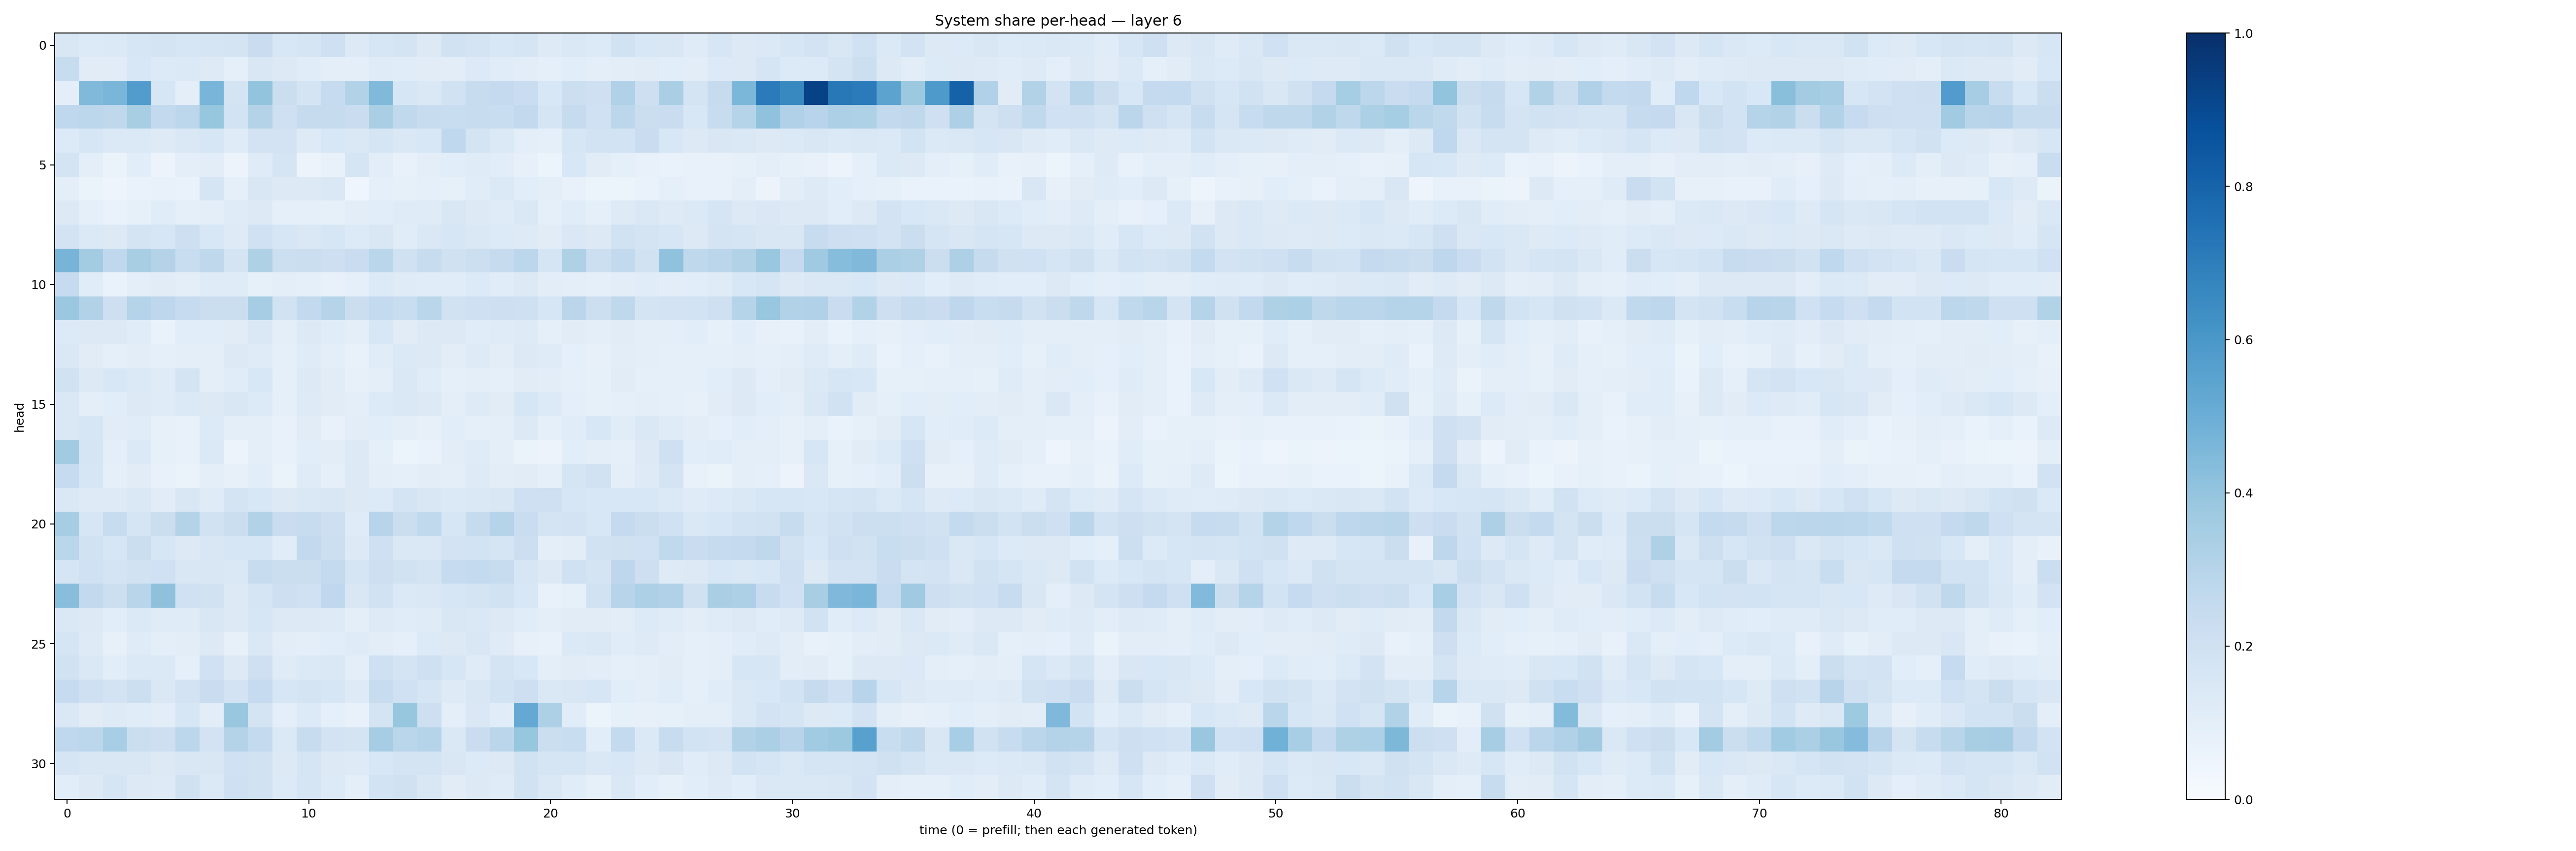

The data file committed next to this chart (first rows):
0.14984252, 0.1328971, 0.13683933, 0.15935512, 0.17373687, 0.15890008, 0.17026798, 0.17400491, 0.22756791, 0.15434186, 0.16525696, 0.20673932, 0.12831178, 0.15891273, 0.17959063, 0.12714452, 0.19018744, 0.17764883, 0.15482327, 0.16915028, 0.12200211, 0.14668196, 0.13488686, 0.19391207
0.2372, 0.1121, 0.1126, 0.154, 0.1346, 0.1389, 0.1248, 0.09192, 0.1508, 0.1296, 0.1158, 0.09832, 0.1009, 0.1195, 0.1165, 0.1101, 0.1041, 0.1339, 0.1142, 0.1055, 0.08854, 0.1065, 0.1003, 0.1022
0.0969, 0.448, 0.4631, 0.5765, 0.1636, 0.09527, 0.4664, 0.1736, 0.4018, 0.2193, 0.177, 0.2487, 0.3114, 0.4459, 0.1607, 0.1457, 0.1882, 0.2399, 0.2515, 0.2282, 0.1538, 0.2179, 0.2082, 0.3167
0.2682, 0.2781, 0.272, 0.3412, 0.2611, 0.2809, 0.3933, 0.1848, 0.305, 0.2102, 0.2457, 0.2447, 0.2297, 0.3377, 0.2624, 0.2384, 0.231, 0.2349, 0.2327, 0.2608, 0.1662, 0.2425, 0.2002, 0.2788
0.133, 0.1598, 0.1398, 0.1403, 0.1231, 0.1435, 0.1584, 0.1206, 0.1798, 0.1817, 0.1233, 0.1531, 0.1431, 0.1644, 0.1412, 0.1539, 0.2695, 0.1772, 0.1383, 0.09812, 0.08981, 0.1572, 0.1874, 0.1841
0.1787, 0.09895, 0.06522, 0.1073, 0.05642, 0.09673, 0.105, 0.0579, 0.1181, 0.1683, 0.05618, 0.07563, 0.1714, 0.1035, 0.07705, 0.09669, 0.1077, 0.1188, 0.108, 0.08128, 0.06078, 0.1562, 0.1119, 0.09152
0.09852, 0.06473, 0.04896, 0.07018, 0.07101, 0.06679, 0.1715, 0.08595, 0.1518, 0.1253, 0.1261, 0.1444, 0.04653, 0.0887, 0.08579, 0.08855, 0.08483, 0.1171, 0.1391, 0.1063, 0.09725, 0.07042, 0.05151, 0.06175
0.1295, 0.09128, 0.06999, 0.08415, 0.1169, 0.09371, 0.09847, 0.1182, 0.1257, 0.09125, 0.09, 0.08543, 0.1038, 0.1074, 0.1191, 0.1208, 0.1516, 0.1273, 0.119, 0.1411, 0.09331, 0.1171, 0.08603, 0.123
0.1816, 0.1388, 0.1295, 0.1742, 0.164, 0.211, 0.1552, 0.1243, 0.2001, 0.16, 0.1449, 0.157, 0.1365, 0.1506, 0.1148, 0.1438, 0.1612, 0.1446, 0.1352, 0.1213, 0.1122, 0.1465, 0.128, 0.189
0.4718, 0.3561, 0.2661, 0.3406, 0.3047, 0.233, 0.271, 0.1769, 0.3227, 0.2174, 0.2246, 0.2136, 0.2288, 0.2859, 0.1964, 0.2404, 0.1989, 0.2158, 0.2437, 0.2811, 0.1702, 0.3222, 0.2153, 0.2615
0.2481, 0.1139, 0.06875, 0.09663, 0.1104, 0.09416, 0.1183, 0.121, 0.08569, 0.1014, 0.08845, 0.07443, 0.08839, 0.1335, 0.1195, 0.1134, 0.1158, 0.1334, 0.1168, 0.1259, 0.1032, 0.0956, 0.08728, 0.1034
0.3811, 0.3089, 0.2111, 0.3025, 0.2739, 0.2473, 0.2195, 0.2201, 0.3487, 0.1885, 0.2591, 0.3035, 0.2205, 0.2565, 0.2308, 0.2871, 0.1883, 0.208, 0.2114, 0.2043, 0.1563, 0.2813, 0.2168, 0.2722
0.1345, 0.1254, 0.131, 0.1141, 0.07004, 0.1083, 0.1062, 0.1121, 0.1407, 0.09491, 0.1259, 0.1165, 0.09672, 0.1562, 0.1107, 0.1277, 0.1316, 0.1144, 0.1194, 0.1231, 0.08923, 0.112, 0.0982, 0.1095
0.141, 0.1113, 0.09239, 0.1038, 0.09261, 0.1007, 0.09658, 0.1264, 0.1176, 0.08602, 0.1194, 0.09971, 0.07182, 0.1162, 0.138, 0.1324, 0.1049, 0.122, 0.1038, 0.1276, 0.1195, 0.09134, 0.07848, 0.1017
0.1932, 0.1277, 0.1525, 0.1371, 0.1179, 0.1765, 0.09878, 0.1155, 0.1535, 0.08852, 0.1272, 0.1106, 0.0792, 0.09634, 0.148, 0.1158, 0.08746, 0.09809, 0.08885, 0.1132, 0.1049, 0.08879, 0.08333, 0.1111
0.1456, 0.09785, 0.1056, 0.1254, 0.1203, 0.1373, 0.1295, 0.1494, 0.1334, 0.08672, 0.124, 0.111, 0.0991, 0.1353, 0.1447, 0.1304, 0.09601, 0.1226, 0.1108, 0.1638, 0.133, 0.09638, 0.08323, 0.09293
0.1454, 0.1608, 0.1124, 0.1164, 0.07975, 0.07328, 0.1332, 0.09942, 0.09497, 0.07338, 0.1096, 0.07424, 0.1041, 0.1074, 0.09653, 0.07879, 0.1068, 0.09125, 0.09471, 0.1319, 0.09344, 0.1154, 0.1534, 0.1138
0.3617, 0.1712, 0.09429, 0.1404, 0.08416, 0.07288, 0.137, 0.05539, 0.09594, 0.07699, 0.107, 0.103, 0.1268, 0.092, 0.05342, 0.06987, 0.1039, 0.1189, 0.09894, 0.06352, 0.05758, 0.1077, 0.09583, 0.09033
0.2481, 0.1613, 0.09166, 0.1128, 0.07052, 0.06367, 0.09909, 0.08052, 0.1073, 0.06329, 0.119, 0.08807, 0.1278, 0.09543, 0.0906, 0.1052, 0.1011, 0.1232, 0.103, 0.1108, 0.08785, 0.1717, 0.1897, 0.09458
0.1467, 0.1227, 0.1245, 0.1445, 0.1119, 0.1488, 0.1178, 0.1721, 0.1541, 0.1291, 0.1454, 0.1518, 0.1315, 0.1332, 0.1796, 0.149, 0.1401, 0.1422, 0.1505, 0.2085, 0.2085, 0.1598, 0.1527, 0.1532
0.3495, 0.1619, 0.2369, 0.1694, 0.2195, 0.3075, 0.1917, 0.223, 0.3104, 0.2298, 0.2363, 0.2114, 0.1187, 0.296, 0.2204, 0.2649, 0.1639, 0.2443, 0.3004, 0.2293, 0.1792, 0.1836, 0.1528, 0.2506
0.2859, 0.1939, 0.1566, 0.2235, 0.1635, 0.132, 0.1505, 0.1611, 0.1573, 0.1158, 0.2579, 0.2152, 0.1297, 0.2092, 0.1415, 0.1433, 0.1834, 0.1857, 0.17, 0.2174, 0.1009, 0.1042, 0.192, 0.1972
0.1658, 0.1997, 0.1728, 0.1908, 0.1999, 0.1509, 0.1486, 0.1456, 0.2348, 0.2201, 0.2247, 0.2551, 0.1712, 0.2146, 0.1904, 0.1734, 0.2495, 0.2568, 0.2353, 0.1608, 0.1276, 0.2012, 0.1777, 0.2764
0.4272, 0.2587, 0.2155, 0.291, 0.4119, 0.203, 0.1913, 0.125, 0.1704, 0.2144, 0.2016, 0.2669, 0.1492, 0.1928, 0.1388, 0.1458, 0.1571, 0.1736, 0.1912, 0.1529, 0.07594, 0.08566, 0.1898, 0.2936
0.1412, 0.126, 0.1055, 0.1384, 0.1176, 0.1177, 0.1505, 0.1262, 0.1593, 0.1278, 0.1273, 0.1232, 0.09726, 0.1237, 0.1153, 0.1196, 0.1485, 0.1465, 0.1284, 0.1137, 0.09905, 0.1097, 0.1124, 0.1036
0.1668, 0.1248, 0.08033, 0.1185, 0.09664, 0.1038, 0.1304, 0.07899, 0.1409, 0.104, 0.09512, 0.1074, 0.1182, 0.1021, 0.0862, 0.1358, 0.131, 0.1521, 0.1179, 0.07913, 0.07745, 0.1401, 0.1453, 0.1156
0.1938, 0.1422, 0.1087, 0.1389, 0.1381, 0.09013, 0.201, 0.1316, 0.2061, 0.1202, 0.1384, 0.1439, 0.09461, 0.205, 0.1753, 0.204, 0.1617, 0.1198, 0.1789, 0.1525, 0.09921, 0.113, 0.1051, 0.08982
0.2493, 0.209, 0.181, 0.2178, 0.1473, 0.1832, 0.2273, 0.1829, 0.2466, 0.1571, 0.1734, 0.1573, 0.1216, 0.2404, 0.203, 0.1696, 0.1242, 0.1513, 0.1851, 0.2143, 0.1483, 0.1509, 0.1604, 0.1057
0.1469, 0.1117, 0.1224, 0.1136, 0.1042, 0.1578, 0.1054, 0.3864, 0.1725, 0.09621, 0.1367, 0.09001, 0.07203, 0.1739, 0.393, 0.2127, 0.09528, 0.1423, 0.1169, 0.522, 0.3279, 0.115, 0.0607, 0.08511
0.2662, 0.2786, 0.3448, 0.2227, 0.213, 0.279, 0.1836, 0.306, 0.256, 0.1388, 0.2375, 0.1823, 0.173, 0.3496, 0.2882, 0.2997, 0.1417, 0.2287, 0.2831, 0.3928, 0.2203, 0.2313, 0.1063, 0.2558
0.1664, 0.1505, 0.1506, 0.1523, 0.1278, 0.1506, 0.1519, 0.2023, 0.1881, 0.1301, 0.1647, 0.1319, 0.1244, 0.1551, 0.1763, 0.1735, 0.1521, 0.1347, 0.1306, 0.189, 0.1708, 0.1706, 0.1471, 0.1558
0.1075, 0.1282, 0.1679, 0.1251, 0.1242, 0.1975, 0.1398, 0.2078, 0.192, 0.134, 0.1644, 0.1359, 0.09503, 0.1856, 0.1962, 0.1501, 0.1115, 0.1322, 0.1179, 0.1898, 0.1452, 0.1169, 0.08341, 0.1473
